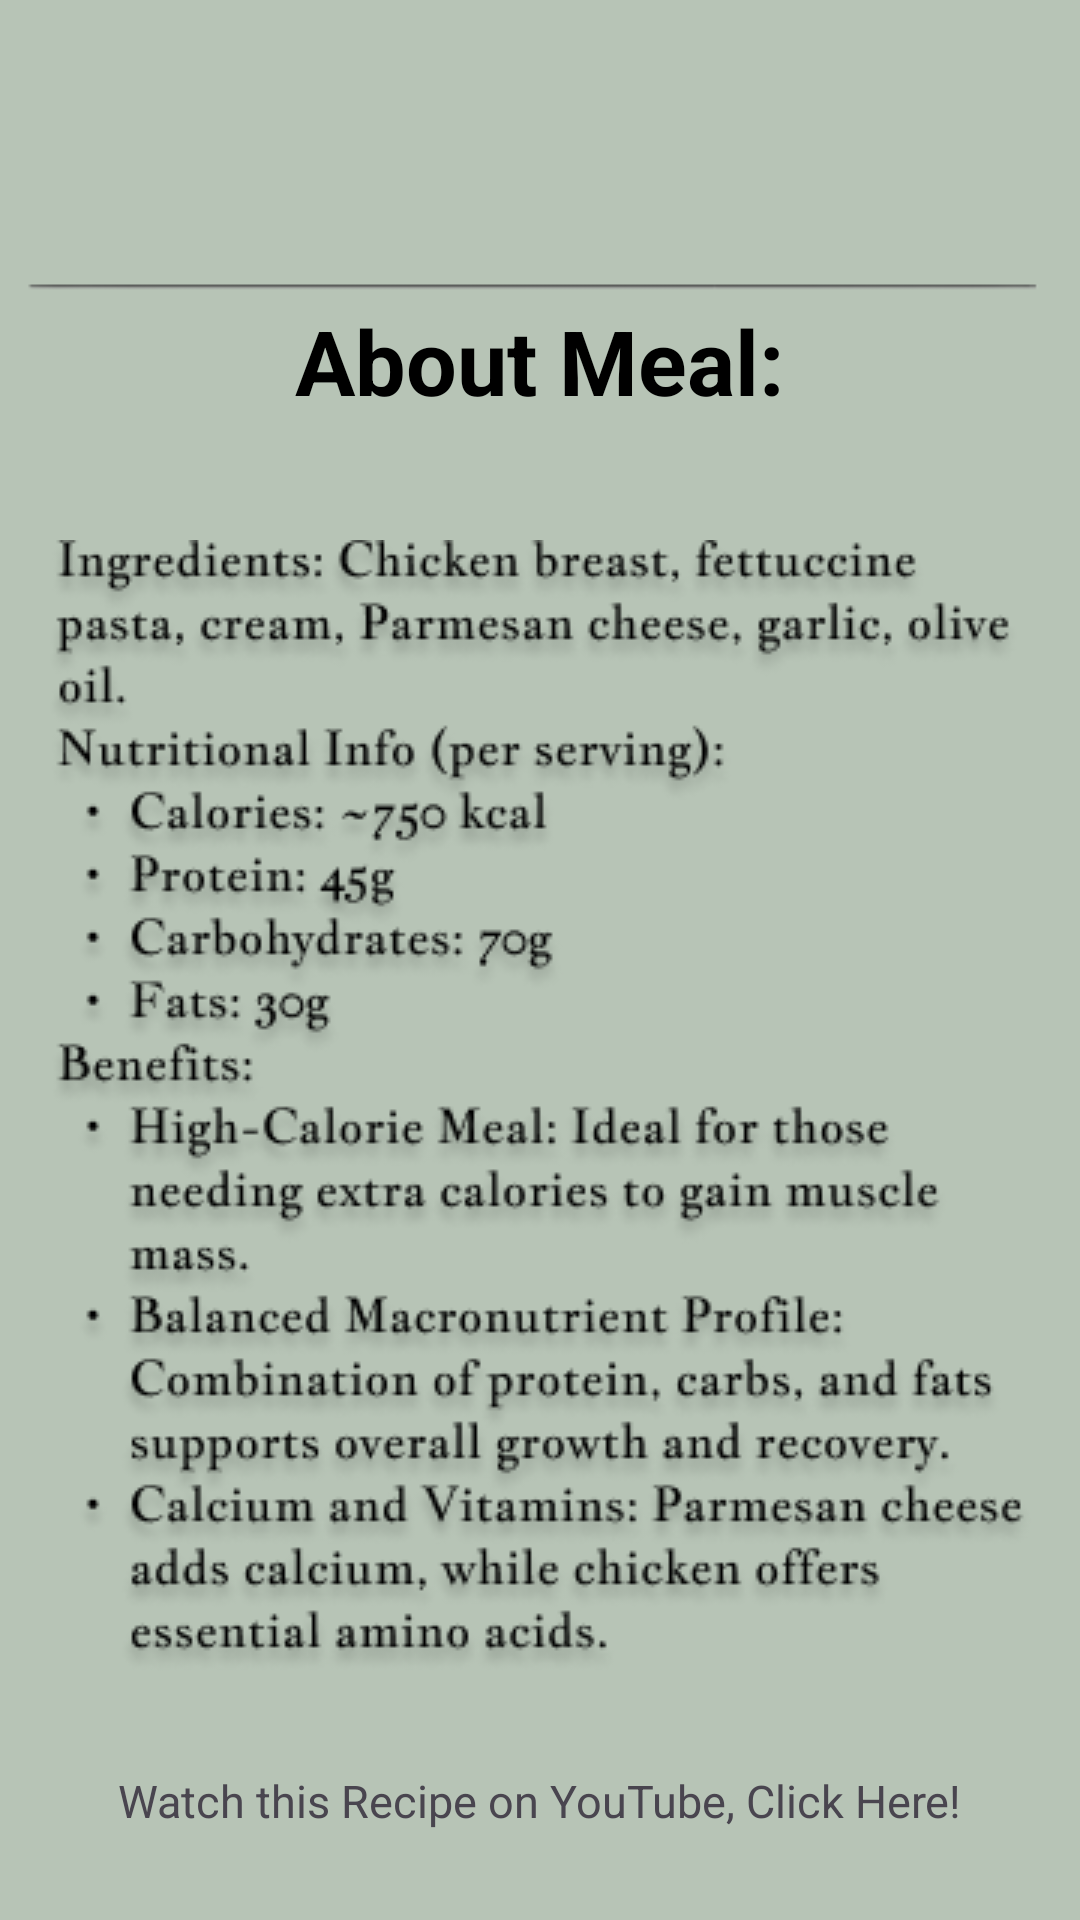

The Android layout XML behind this screen, and the referenced resources:
<!-- AndroidManifest.xml: application theme Theme.Accurepp -->
<!-- res/layout/activity_salbowl.xml -->
<?xml version="1.0" encoding="utf-8"?>
<RelativeLayout xmlns:android="http://schemas.android.com/apk/res/android"
    xmlns:app="http://schemas.android.com/apk/res-auto"
    xmlns:tools="http://schemas.android.com/tools"
    android:id="@+id/main"
    android:layout_width="match_parent"
    android:layout_height="match_parent"
    tools:context=".salbowl"
    android:background="#B7C4B6">
    <ImageView
        android:id="@+id/btnBack"
        android:layout_width="50dp"
        android:layout_height="50dp"
        android:src="@drawable/blackbuttt"
        android:layout_marginTop="40dp"
        android:layout_marginStart="10dp"
        android:clickable="true"/>


    <ImageView
        android:layout_width="wrap_content"
        android:layout_height="wrap_content"
        android:src="@drawable/line"
        android:layout_centerHorizontal="true"
        android:layout_marginTop="80dp"/>
    <TextView
        android:layout_width="wrap_content"
        android:layout_height="wrap_content"
        android:textStyle="bold"
        android:text="About Meal:"
        android:textSize="30dp"
        android:textColor="@color/black"
        android:layout_centerHorizontal="true"
        android:layout_marginTop="100dp"
        />
    <ImageView
        android:layout_width="wrap_content"
        android:layout_height="wrap_content"
        android:src="@drawable/pastatxt"
        android:layout_marginTop="180dp"
        android:layout_centerHorizontal="true"
        />

    <TextView
        android:id="@+id/youtube_link"
        android:layout_width="wrap_content"
        android:layout_height="wrap_content"
        android:text="Watch this Recipe on YouTube, Click Here!"
        android:textSize="15sp"
        android:layout_marginTop="580dp"
        android:layout_centerHorizontal="true"
        android:padding="10dp"
        android:clickable="true"
        android:autoLink="web" />

</RelativeLayout>
<!-- resources referenced by this layout -->
<resources>
  <color name="black">#FF000000</color>
  <!-- drawable line: png bitmap (drawable, 732 bytes) -->
  <!-- drawable pastatxt: png bitmap (drawable, 81306 bytes) -->
  <style name="Theme.Accurepp" parent="Base.Theme.Accurepp" />
  <style name="Base.Theme.Accurepp" parent="Theme.Material3.DayNight.NoActionBar">
          
          
      </style>
</resources>
